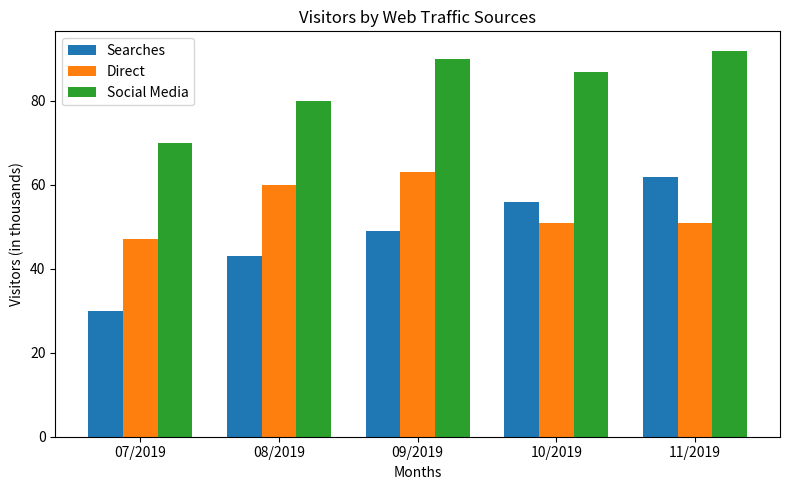

Generate this figure with matplotlib:
import matplotlib.pyplot as plt
import numpy as np

# Data
months = ["07/2019", "08/2019", "09/2019", "10/2019", "11/2019"]
searches = [30, 43, 49, 56, 62]
direct = [47, 60, 63, 51, 51]
social_media = [70, 80, 90, 87, 92]

x = np.arange(len(months))
width = 0.25

# Plot
fig, ax = plt.subplots(figsize=(8,5))
ax.bar(x - width, searches, width, label='Searches')
ax.bar(x, direct, width, label='Direct')
ax.bar(x + width, social_media, width, label='Social Media')

# Labels and formatting
ax.set_ylabel("Visitors (in thousands)")
ax.set_xlabel("Months")
ax.set_title("Visitors by Web Traffic Sources")
ax.set_xticks(x)
ax.set_xticklabels(months)
ax.legend()

plt.tight_layout()
plt.show()
